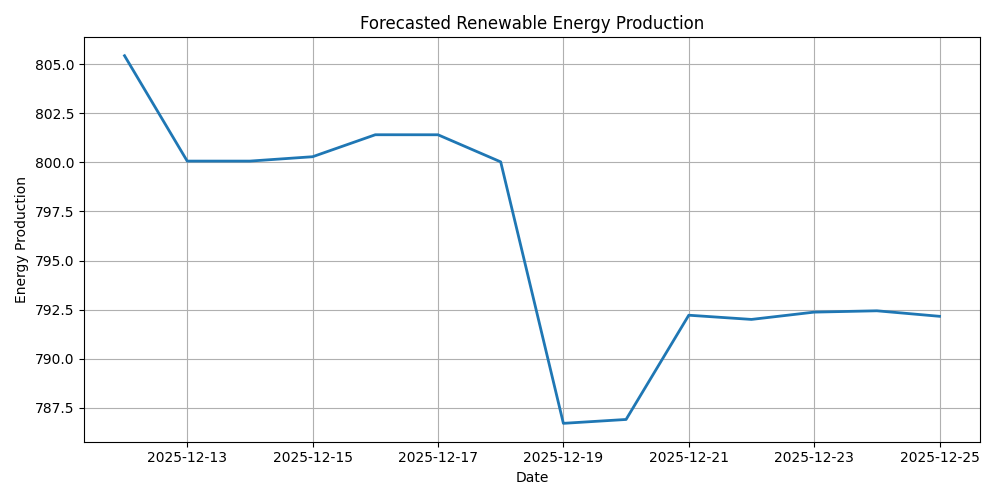

Source data for this figure (header and first rows):
Date, Predicted_Energy_Production
2025-12-12, 805.4
2025-12-13, 800.1
2025-12-14, 800.1
2025-12-15, 800.3
2025-12-16, 801.4
2025-12-17, 801.4
2025-12-18, 800
2025-12-19, 786.7
2025-12-20, 786.9
2025-12-21, 792.2
2025-12-22, 792
2025-12-23, 792.4
2025-12-24, 792.4
2025-12-25, 792.2
